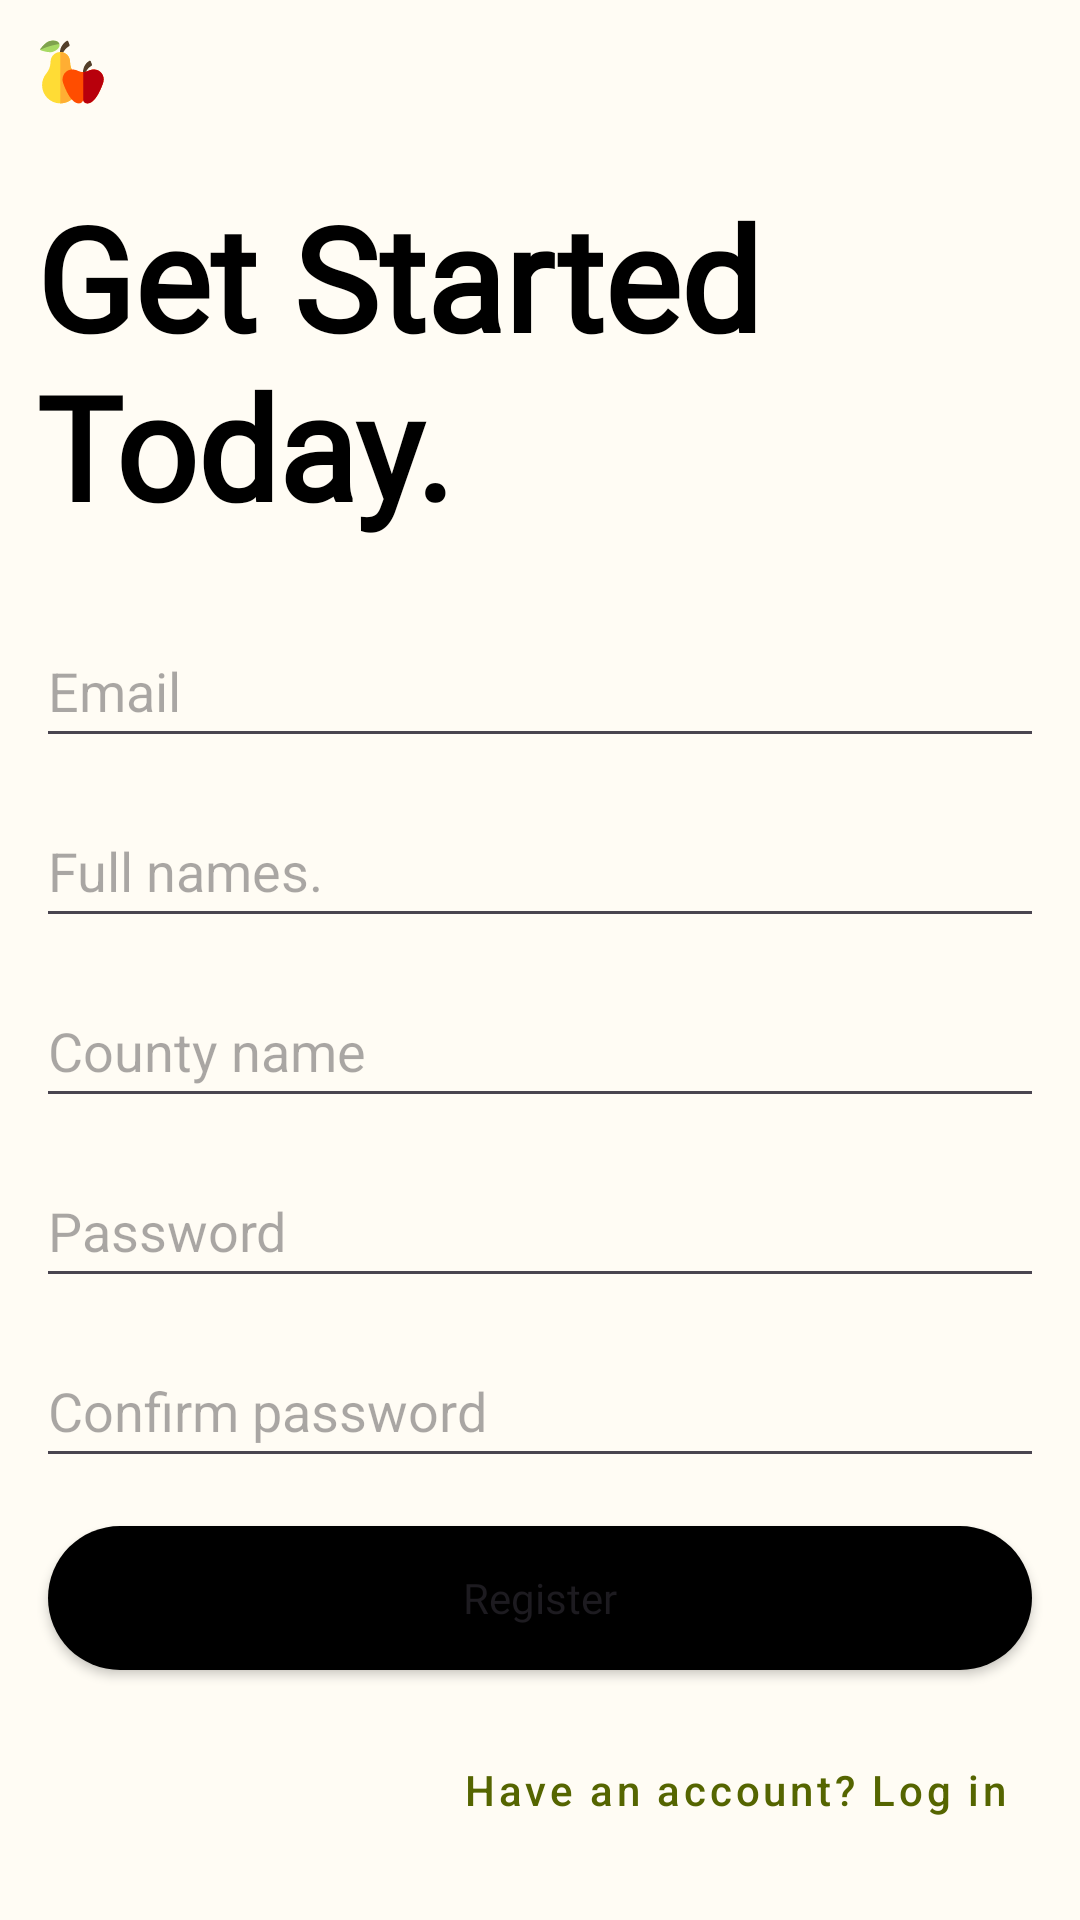

Android layout source for this screen:
<!-- AndroidManifest.xml: application theme Theme.Fruity -->
<!-- res/layout/fragment_register.xml -->
<?xml version="1.0" encoding="utf-8"?>
<androidx.constraintlayout.widget.ConstraintLayout xmlns:android="http://schemas.android.com/apk/res/android"
    xmlns:tools="http://schemas.android.com/tools"
    xmlns:app="http://schemas.android.com/apk/res-auto"
    android:layout_width="match_parent"
    android:layout_height="match_parent"
    tools:context=".ui.fragments.auth.RegisterFragment">

    <ImageView
        android:id="@+id/twitterIcon"
        android:layout_width="48dp"
        android:layout_height="48dp"
        android:src="@drawable/ic_launcher_foreground"
        app:layout_constraintStart_toStartOf="parent"
        app:layout_constraintTop_toTopOf="parent"
        />

    <TextView
        android:id="@+id/loginTitle"
        android:layout_width="wrap_content"
        android:layout_height="wrap_content"
        android:fontFamily="@font/helvetica_medium"
        android:textSize="48sp"
        style="@style/TextAppearance.AppCompat.Title"
        android:textStyle="bold"
        android:padding="12dp"
        android:textColor="@color/black"
        android:text="Get Started Today."
        app:layout_constraintTop_toBottomOf="@id/twitterIcon"
        app:layout_constraintStart_toStartOf="parent"
        />

    <com.google.android.material.textfield.TextInputEditText
        android:id="@+id/username"
        android:layout_width="0dp"
        android:layout_height="48dp"
        android:hint="@string/prompt_email"
        android:layout_margin="12dp"
        android:inputType="textEmailAddress"
        android:selectAllOnFocus="true"
        app:layout_constraintEnd_toEndOf="parent"
        app:layout_constraintStart_toStartOf="parent"
        app:layout_constraintTop_toBottomOf="@id/loginTitle" />


    <com.google.android.material.textfield.TextInputEditText
        android:id="@+id/fullName"
        android:layout_width="0dp"
        android:layout_height="48dp"
        android:hint="Full names."
        android:layout_margin="12dp"
        android:imeOptions="actionDone"
        android:inputType="textPersonName"
        android:selectAllOnFocus="true"
        app:layout_constraintEnd_toEndOf="parent"
        app:layout_constraintStart_toStartOf="parent"
        app:layout_constraintTop_toBottomOf="@+id/username" />

    <com.google.android.material.textfield.TextInputEditText
        android:id="@+id/countyName"
        android:layout_width="0dp"
        android:layout_height="48dp"
        android:hint="County name"
        android:imeActionLabel="@string/action_sign_in_short"
        android:layout_margin="12dp"
        android:imeOptions="actionDone"
        android:inputType="textPassword"
        android:selectAllOnFocus="true"
        app:layout_constraintEnd_toEndOf="parent"
        app:layout_constraintStart_toStartOf="parent"
        app:layout_constraintTop_toBottomOf="@+id/fullName" />

    <com.google.android.material.textfield.TextInputEditText
        android:id="@+id/password"
        android:layout_width="0dp"
        android:layout_height="48dp"
        android:hint="@string/prompt_password"
        android:imeActionLabel="@string/action_sign_in_short"
        android:layout_margin="12dp"
        android:imeOptions="actionDone"
        android:inputType="textPassword"
        android:selectAllOnFocus="true"
        app:layout_constraintEnd_toEndOf="parent"
        app:layout_constraintStart_toStartOf="parent"
        app:layout_constraintTop_toBottomOf="@+id/countyName" />


    <com.google.android.material.textfield.TextInputEditText
        android:id="@+id/passwordConfirm"
        android:layout_width="0dp"
        android:layout_height="48dp"
        android:hint="Confirm password"
        android:imeActionLabel="@string/action_sign_in_short"
        android:layout_margin="12dp"
        android:imeOptions="actionDone"
        android:inputType="textPassword"
        android:selectAllOnFocus="true"
        app:layout_constraintEnd_toEndOf="parent"
        app:layout_constraintStart_toStartOf="parent"
        app:layout_constraintTop_toBottomOf="@+id/password" />


    <com.google.android.material.button.MaterialButton
        android:id="@+id/loginBtn"
        android:layout_width="wrap_content"
        android:layout_height="wrap_content"
        android:text="Have an account? Log in"
        android:layout_marginTop="16dp"
        android:textAllCaps="false"
        style="@style/Widget.MaterialComponents.Button.TextButton"
        app:layout_constraintEnd_toEndOf="@id/registerBtn"
        app:layout_constraintTop_toBottomOf="@+id/registerBtn" />

    <Button
        android:id="@+id/registerBtn"
        android:layout_width="0dp"
        android:layout_height="wrap_content"
        android:layout_gravity="start"
        android:layout_marginTop="16dp"
        android:background="@drawable/form_button"
        android:elevation="0dp"
        android:enabled="true"
        android:fontFamily="@font/helvetica_medium"
        android:text="Register"
        android:textAllCaps="false"
        android:layout_marginEnd="16dp"
        android:layout_marginStart="16dp"
        app:layout_constraintEnd_toEndOf="parent"
        app:layout_constraintStart_toStartOf="parent"
        app:layout_constraintTop_toBottomOf="@id/passwordConfirm" />


    <ProgressBar
        android:id="@+id/loading"
        android:layout_width="wrap_content"
        android:layout_height="wrap_content"
        android:layout_gravity="center"
        android:layout_marginTop="64dp"
        android:layout_marginBottom="64dp"
        android:visibility="gone"
        app:layout_constraintBottom_toBottomOf="parent"
        app:layout_constraintEnd_toEndOf="@+id/password"
        app:layout_constraintStart_toStartOf="@+id/password"
        app:layout_constraintTop_toTopOf="parent"
        app:layout_constraintVertical_bias="0.3" />

</androidx.constraintlayout.widget.ConstraintLayout>
<!-- resources referenced by this layout -->
<resources>
  <color name="black">#000000</color>
  <!-- drawable form_button (drawable) -->
  <?xml version="1.0" encoding="utf-8"?>
  <selector xmlns:android="http://schemas.android.com/apk/res/android">
      <item android:drawable="@drawable/form_button_clicked"
          android:state_focused="true"
          android:state_pressed="true"/>
      <item android:drawable="@drawable/form_button_normal"
          android:state_focused="false"
          android:state_pressed="false"/>
      <item
          android:drawable="@drawable/form_button_disabled"
          android:state_enabled="false"
          />
  </selector>
  <string name="action_sign_in_short">Log In</string>
  <string name="prompt_email">Email</string>
  <string name="prompt_password">Password</string>
  <!-- drawable form_button_clicked (drawable) -->
  <?xml version="1.0" encoding="utf-8"?>
  <shape android:shape="rectangle" xmlns:android="http://schemas.android.com/apk/res/android">
      <corners android:radius="24dp"/>
      <solid android:color="#BCBCBC"/>
  </shape>
  <!-- drawable form_button_normal (drawable) -->
  <?xml version="1.0" encoding="utf-8"?>
  <shape android:shape="rectangle" xmlns:android="http://schemas.android.com/apk/res/android">
      <corners android:radius="24dp"/>
      <solid android:color="@color/black"/>
  </shape>
  <!-- drawable form_button_disabled (drawable) -->
  <?xml version="1.0" encoding="utf-8"?>
  <shape android:shape="rectangle" xmlns:android="http://schemas.android.com/apk/res/android">
      <corners android:radius="24dp"/>
      <solid android:color="#B1AFAF"/>
  </shape>
  <color name="md_theme_light_primary">#556500</color>
  <color name="md_theme_light_onPrimary">#FFFFFF</color>
  <color name="md_theme_light_primaryContainer">#D5EE68</color>
  <color name="md_theme_light_onPrimaryContainer">#181E00</color>
  <color name="md_theme_light_secondary">#5C6146</color>
  <color name="md_theme_light_onSecondary">#FFFFFF</color>
  <color name="md_theme_light_secondaryContainer">#E1E6C3</color>
  <color name="md_theme_light_onSecondaryContainer">#191D08</color>
  <color name="md_theme_light_tertiary">#3A665D</color>
  <color name="md_theme_light_onTertiary">#FFFFFF</color>
  <color name="md_theme_light_tertiaryContainer">#BDECE0</color>
  <color name="md_theme_light_onTertiaryContainer">#00201B</color>
  <color name="md_theme_light_error">#BA1A1A</color>
  <color name="md_theme_light_errorContainer">#FFDAD6</color>
  <color name="md_theme_light_onError">#FFFFFF</color>
  <color name="md_theme_light_onErrorContainer">#410002</color>
  <color name="md_theme_light_background">#FFFCF4</color>
  <color name="md_theme_light_onBackground">#1B1C17</color>
  <color name="md_theme_light_surface">#FFFCF4</color>
  <color name="md_theme_light_onSurface">#1B1C17</color>
  <color name="md_theme_light_surfaceVariant">#E3E4D3</color>
  <color name="md_theme_light_onSurfaceVariant">#46483C</color>
  <color name="md_theme_light_outline">#77786A</color>
  <color name="md_theme_light_inverseOnSurface">#F3F1E8</color>
  <color name="md_theme_light_inverseSurface">#30312B</color>
  <color name="md_theme_light_inversePrimary">#B9D14F</color>
</resources>
